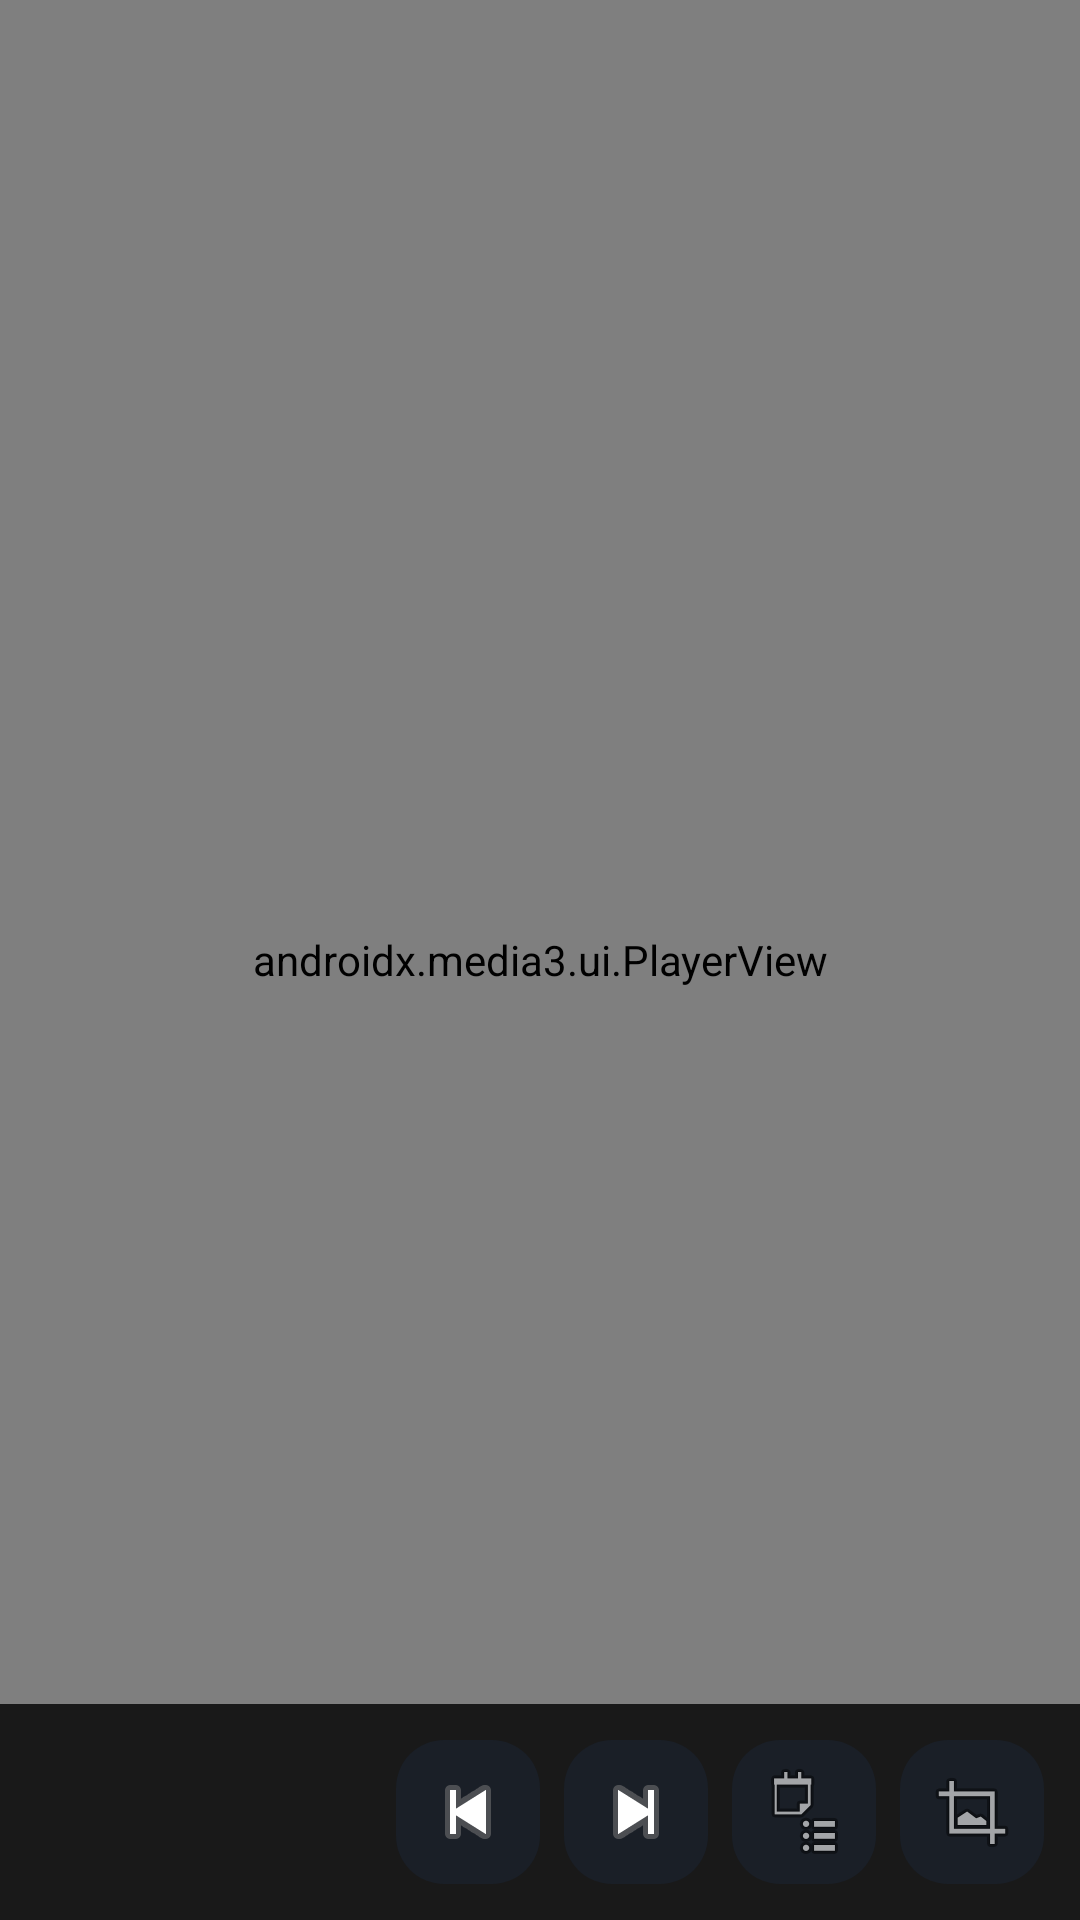

The Android layout XML behind this screen, and the referenced resources:
<!-- AndroidManifest.xml: activity theme Theme.OZtv.Fullscreen -->
<!-- res/layout/activity_player.xml -->
<?xml version="1.0" encoding="utf-8"?>
<FrameLayout xmlns:android="http://schemas.android.com/apk/res/android"
    xmlns:app="http://schemas.android.com/apk/res-auto"
    android:layout_width="match_parent"
    android:layout_height="match_parent"
    android:background="@android:color/black">

    <androidx.media3.ui.PlayerView
        android:id="@+id/playerView"
        android:layout_width="match_parent"
        android:layout_height="match_parent"
        app:use_controller="false"
        app:resize_mode="fit"
        app:show_buffering="when_playing" />

    
    <TextView
        android:id="@+id/tvGesture"
        android:layout_width="wrap_content"
        android:layout_height="wrap_content"
        android:layout_gravity="center"
        android:background="#CC000000"
        android:paddingHorizontal="24dp"
        android:paddingVertical="14dp"
        android:textColor="@color/text"
        android:textSize="20sp"
        android:textStyle="bold"
        android:visibility="gone" />

    
    <LinearLayout
        android:id="@+id/controls"
        android:layout_width="match_parent"
        android:layout_height="wrap_content"
        android:layout_gravity="bottom"
        android:orientation="horizontal"
        android:gravity="center_vertical"
        android:background="#CC000000"
        android:padding="12dp">

        <TextView
            android:id="@+id/tvChannel"
            android:layout_width="0dp"
            android:layout_height="wrap_content"
            android:layout_weight="1"
            android:textColor="@color/text"
            android:textSize="16sp"
            android:textStyle="bold"
            android:maxLines="1"
            android:ellipsize="end" />

        <ImageButton
            android:id="@+id/btnPrev"
            android:layout_width="48dp"
            android:layout_height="48dp"
            android:background="@drawable/chip_bg"
            android:src="@android:drawable/ic_media_previous"
            android:contentDescription="Chaîne précédente"
            android:layout_marginEnd="8dp" />

        <ImageButton
            android:id="@+id/btnNext"
            android:layout_width="48dp"
            android:layout_height="48dp"
            android:background="@drawable/chip_bg"
            android:src="@android:drawable/ic_media_next"
            android:contentDescription="Chaîne suivante"
            android:layout_marginEnd="8dp" />

        <ImageButton
            android:id="@+id/btnList"
            android:layout_width="48dp"
            android:layout_height="48dp"
            android:background="@drawable/chip_bg"
            android:src="@android:drawable/ic_menu_agenda"
            android:contentDescription="Liste des chaînes"
            android:layout_marginEnd="8dp" />

        <ImageButton
            android:id="@+id/btnResize"
            android:layout_width="48dp"
            android:layout_height="48dp"
            android:background="@drawable/chip_bg"
            android:src="@android:drawable/ic_menu_crop"
            android:contentDescription="Format d'image" />
    </LinearLayout>

    
    <LinearLayout
        android:id="@+id/listPanel"
        android:layout_width="320dp"
        android:layout_height="match_parent"
        android:layout_gravity="end"
        android:orientation="vertical"
        android:background="#E6101419"
        android:padding="10dp"
        android:visibility="gone">

        <TextView
            android:layout_width="match_parent"
            android:layout_height="wrap_content"
            android:text="Chaînes"
            android:textColor="@color/accent"
            android:textStyle="bold"
            android:textSize="16sp"
            android:paddingBottom="8dp" />

        <androidx.recyclerview.widget.RecyclerView
            android:id="@+id/channelList"
            android:layout_width="match_parent"
            android:layout_height="match_parent" />
    </LinearLayout>
</FrameLayout>
<!-- resources referenced by this layout -->
<resources>
  <color name="accent">#2E9CFF</color>
  <color name="text">#FFFFFF</color>
  <!-- drawable chip_bg (drawable) -->
  <selector xmlns:android="http://schemas.android.com/apk/res/android">
      <item android:state_focused="true">
          <shape android:shape="rectangle">
              <solid android:color="@color/accent" />
              <corners android:radius="16dp" />
              <padding android:left="12dp" android:right="12dp" android:top="4dp" android:bottom="4dp" />
          </shape>
      </item>
      <item android:state_pressed="true">
          <shape android:shape="rectangle">
              <solid android:color="@color/accent_dark" />
              <corners android:radius="16dp" />
              <padding android:left="12dp" android:right="12dp" android:top="4dp" android:bottom="4dp" />
          </shape>
      </item>
      <item>
          <shape android:shape="rectangle">
              <solid android:color="@color/bg_card" />
              <corners android:radius="16dp" />
              <padding android:left="12dp" android:right="12dp" android:top="4dp" android:bottom="4dp" />
          </shape>
      </item>
  </selector>
  <style name="Theme.OZtv.Fullscreen" parent="Theme.OZtv">
          <item name="android:windowFullscreen">true</item>
          <item name="android:windowBackground">@android:color/black</item>
      </style>
  <color name="accent_dark">#1C6FC0</color>
  <color name="bg_card">#1A1F27</color>
  <style name="Theme.OZtv" parent="Theme.AppCompat.NoActionBar">
          <item name="android:windowBackground">@color/bg</item>
          <item name="colorPrimary">@color/accent</item>
          <item name="colorAccent">@color/accent</item>
          <item name="android:statusBarColor">@color/bg</item>
          <item name="android:navigationBarColor">@color/bg</item>
      </style>
  <color name="bg">#0E1116</color>
</resources>
